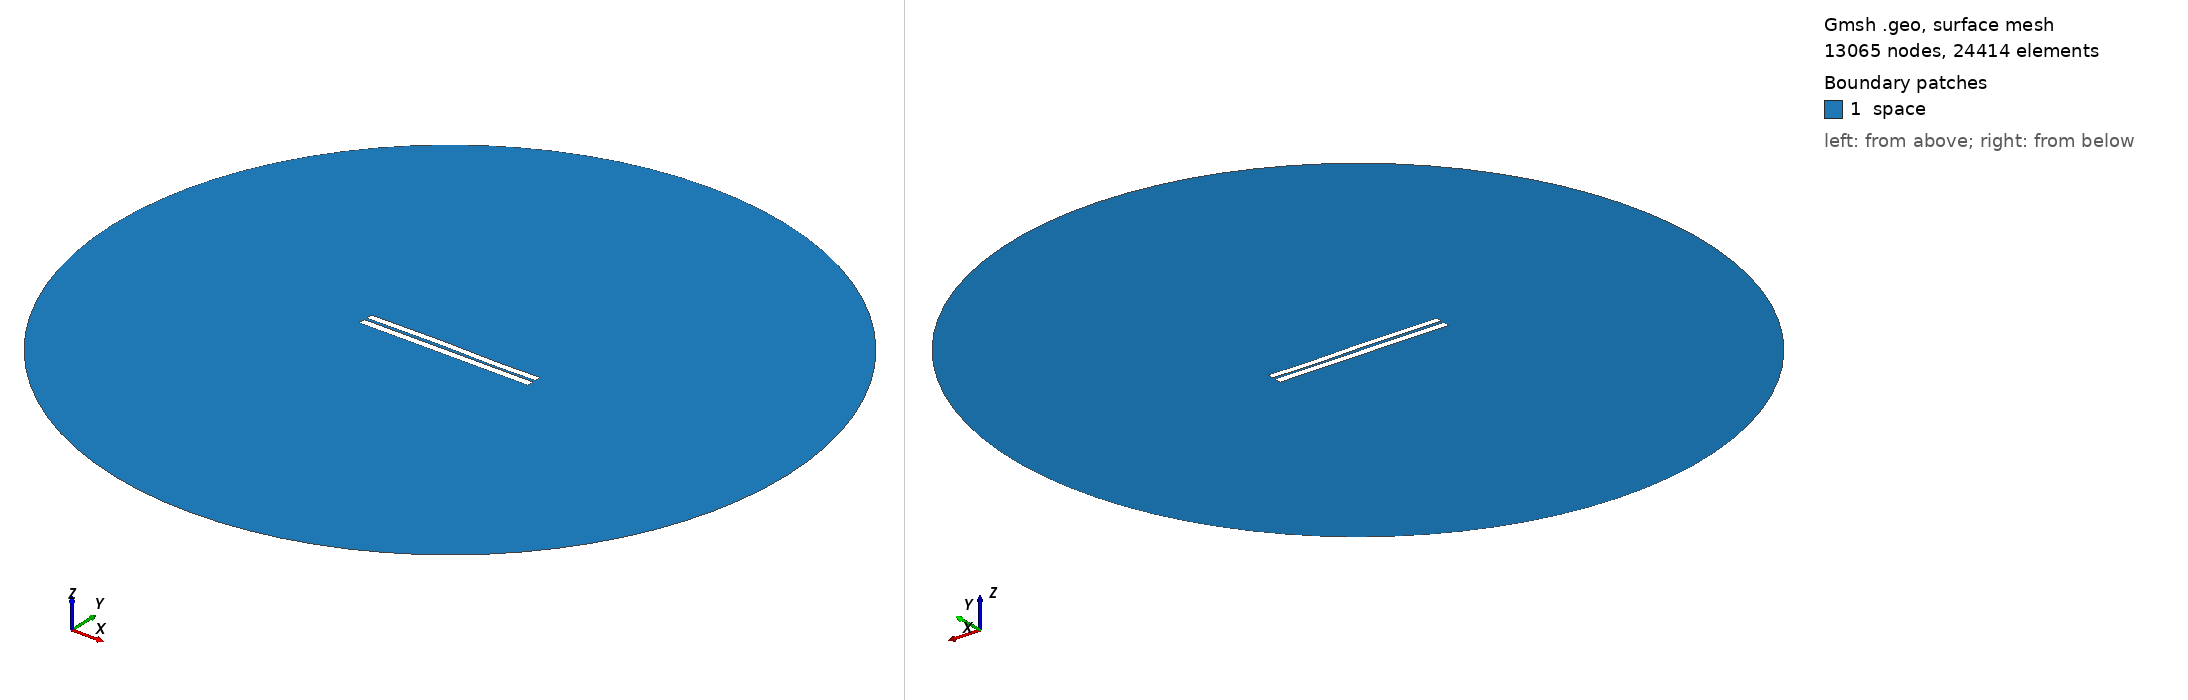

Gmsh geometry script, surface-meshed: 13065 nodes, 24414 surface elements. Boundary patches (legend numbers): 1 space. Left view from above one corner, right view from below the opposite corner. Legend entries are the model's physical surfaces. The drawing asked Gmsh for element sizes between 1% and 20% of the model's largest extent; the script's own settings can give other sizes.

=== 3222.geo (drawn) ===
//---------------------------------------
// Geometry kernel
//---------------------------------------

SetFactory("OpenCASCADE");



//---------------------------------------
// Parameters of the geometry
//---------------------------------------

// Overetch of the upper plate
overetch = 0.125;

// Distance between the plates
distance = 1.5;

// Discretization over the x axis (for the deformation)
nx = 50; 

// Length of the plate
L = 100 - overetch; 

// Number of modes
n = 4; 

// 1st mode coefficient
coeff(1) = -0.15;
beta(1) = 0.596864 * 3.1415926535 / L;

// 2nd mode coefficient
coeff(2) = 0.07499999999999998;
beta(2) = 1.49418 * 3.1415926535 / L;

// 3rd mode coefficient
coeff(3) = 0.15;
beta(3) = 2.50025 * 3.1415926535 / L;

// 4th mode coefficient
coeff(4) = -0.075;
beta(4) = 3.49999 * 3.1415926535 / L;



//---------------------------------------
// Upper plate (deformed rectangle)
//---------------------------------------

// Coordiantes of the upper plate
xmin = -50;
xmax = 50 - overetch;

// Height of the upper plate
yheight = 4 - 2 * overetch;

// Indexes of the points
UpperID[] = {};
LowerID[] = {};
LeftID[] = {};
RightID[] = {};

// Point index
p = 1;

// Horizontal edges
For i In {1:nx}
    x = xmin + (i-1)*(xmax - xmin)/(nx-1);

    y_bottom = distance / 2 + overetch;
    For j In {1:n}
        C = (Cosh(beta(j)*L) + Cos(beta(j)*L)) / (Sinh(beta(j)*L) + Sin(beta(j)*L));
        y_bottom  = y_bottom + coeff(j) * (Cosh(beta(j)*(x+50)) - Cos(beta(j)*(x+50)) - C * (Sinh(beta(j)*(x+50)) - Sin(beta(j)*(x+50))));
    EndFor

    y_top = y_bottom + yheight;

    Point(p) = {x, y_top, 0, 1.0};
    UpperID[i] = p;
    p = p + 1;

    Point(p) = {x, y_bottom, 0, 1.0};
    LowerID[i] = p;
    p = p + 1;
EndFor

// Create point lists
UpperPts[] = {}; LowerPts[] = {};
For i In {1:nx}
  UpperPts[] += {UpperID[i]};
  LowerPts[] += {LowerID[i]};
EndFor

// Build splines
Spline(1) = {UpperPts[]};
Spline(2) = {LowerPts[]};
Line(3) = {LowerPts[nx-1], UpperPts[nx-1]};
Line(4) = {LowerPts[0], UpperPts[0]};

// Build the plane surface
Curve Loop(1) = {2, 3, -1, -4};
Plane Surface(1) = {1};



//---------------------------------------
// Lower plate (rectangle)
//---------------------------------------

// Vertices
Point(1001) = {-50, -1, 0, 1.0};
Point(1002) = { 50, -1, 0, 1.0};
Point(1003) = { 50,  -5, 0, 1.0};
Point(1004) = {-50,  -5, 0, 1.0};

// Edges
Line(5) = {1001, 1002};
Line(6) = {1002, 1003};
Line(7) = {1003, 1004};
Line(8) = {1004, 1001};

// Plane surface
Line Loop(2) = {5, 6, 7, 8};
Plane Surface(2) = {2}; 



//---------------------------------------
// Outer (fictious) boundary
//---------------------------------------

// Points
Point(1005) = {0, 0, 0};       // Center
Point(1006) = {200, 0, 0};     // Start point
Point(1007) = {0, 200, 0};     // 90 degrees
Point(1008) = {-200, 0, 0};    // 180 degrees
Point(1009) = {0, -200, 0};    // 270 degrees

// Circle arcs (each needs start, center, end)
Circle(9) = {1006, 1005, 1007};
Circle(10) = {1007, 1005, 1008};
Circle(11) = {1008, 1005, 1009};
Circle(12) = {1009, 1005, 1006};

// Plane surface for the entire domain
Curve Loop(3) = {9, 10, 11, 12};
Surface(3) = {3};

// Subtract the plates from the whole domain to obtain the actual domain where we want to solve the equations
BooleanDifference{ Surface{3}; Delete; }{ Surface{1}; Surface{2}; Delete; }




//---------------------------------------
// Transfinite Lines/Curves
//---------------------------------------

// Set the number of points on the boundaries
r = 7;

// Plates
Transfinite Curve {1, 2} = 50*r Using Progression 1;
Transfinite Curve {3, 4} = 2*r Using Progression 1;
Transfinite Line {5, 7} = 50*r Using Progression 1;
Transfinite Line {6, 8} = 2*r Using Progression 1;

// Outer boundary
Transfinite Line {9, 10, 11, 12} = 20 Using Progression 1;



//---------------------------------------
// Physical groups
//---------------------------------------                

// Physical curves (boundaries)
Physical Line("force_segment", 10) = {2};
Physical Line("upper_plate", 11) = {1, 3, 4};
Physical Line("lower_plate", 12) = {5, 6, 7, 8};
Physical Line("boundary", 20) = {9, 10, 11, 12};

// Physical Surfaces
Physical Surface("space", 30) = {3};



//---------------------------------------
// 6. Generate the Mesh
//---------------------------------------

// 2D mesh generation
Mesh 2;
